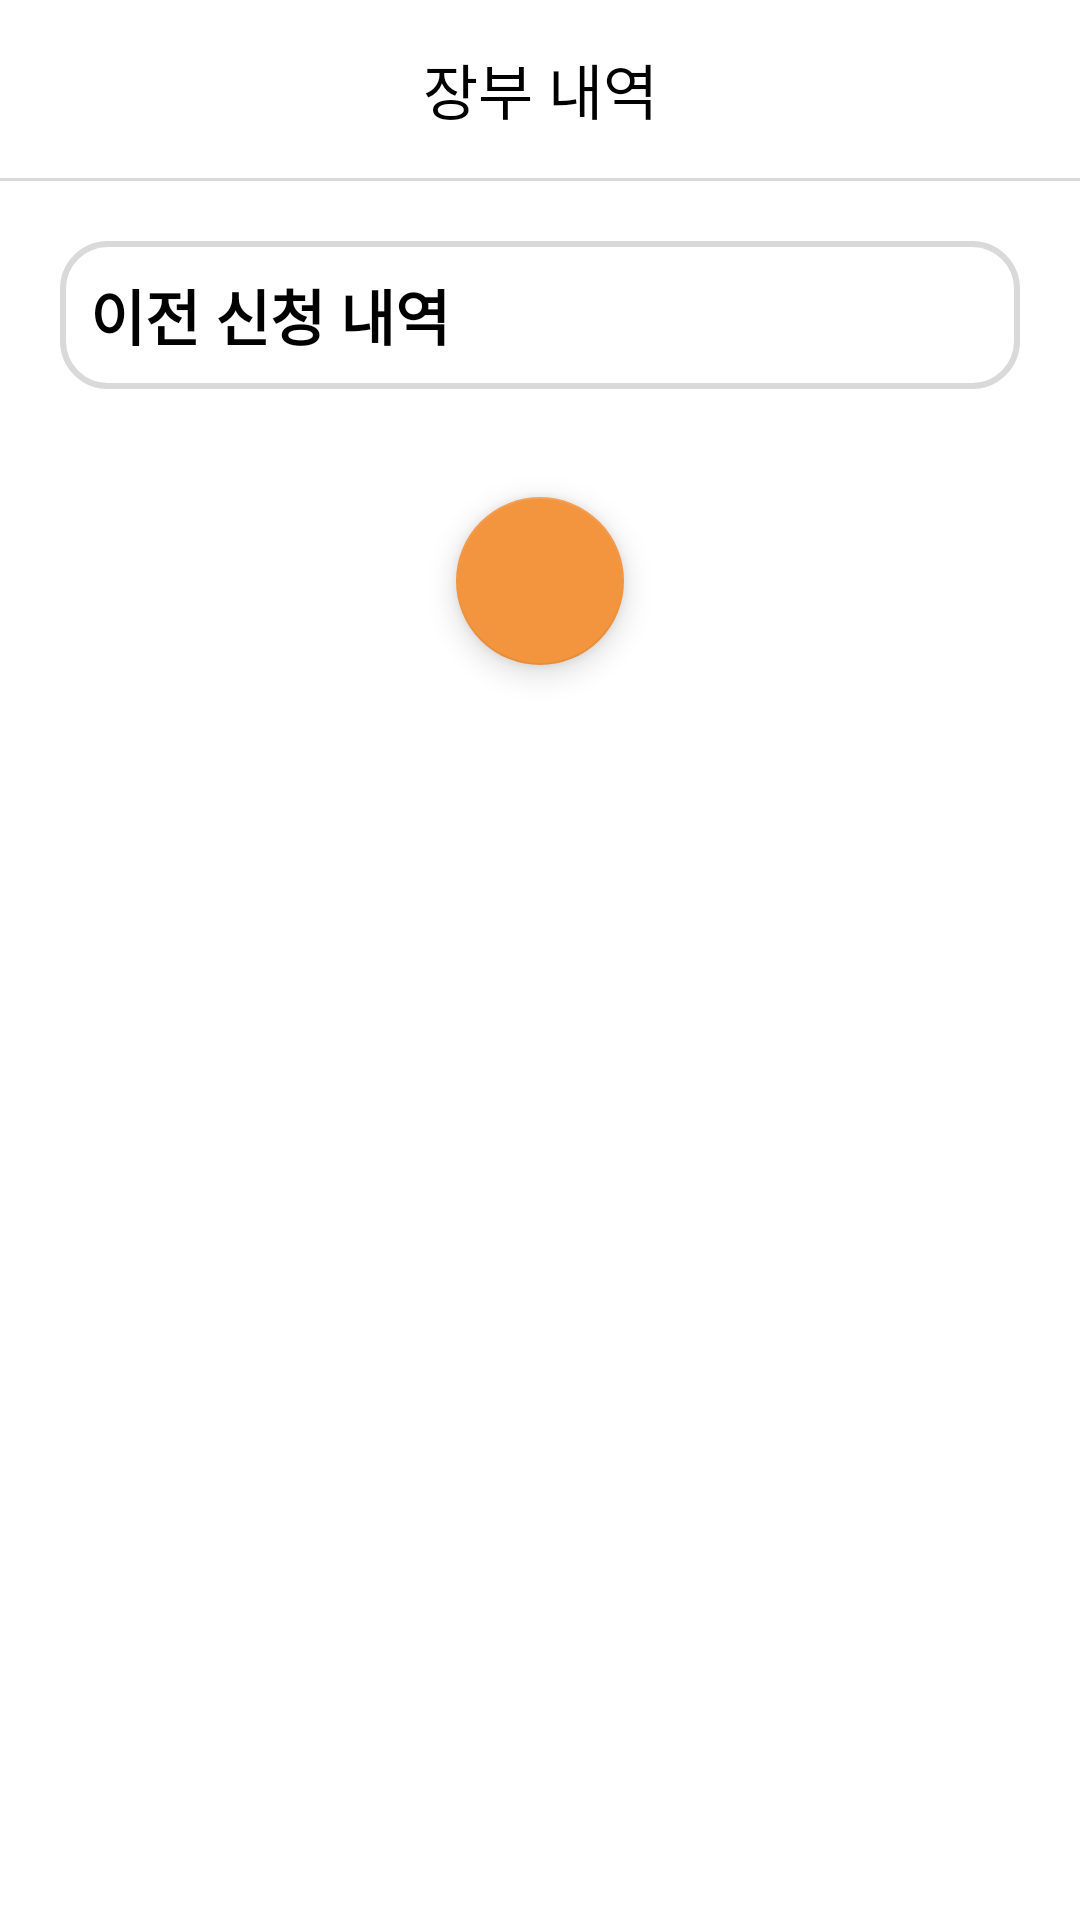

Reconstruct the res/layout file that produces this screen, plus the resources it refers to.
<!-- AndroidManifest.xml: application theme Theme.KCampusManager -->
<!-- res/layout/activity_ledger_history.xml -->
<?xml version="1.0" encoding="utf-8"?>
<LinearLayout xmlns:android="http://schemas.android.com/apk/res/android"
    xmlns:tools="http://schemas.android.com/tools"
    xmlns:app="http://schemas.android.com/apk/res-auto"
    android:orientation="vertical"
    android:layout_width="match_parent"
    android:layout_height="match_parent"
    android:background="@color/white"
    tools:context=".LedgerHistoryActivity">
    <FrameLayout
        android:layout_width="match_parent"
        android:layout_height="wrap_content">
        <ImageView
            android:id="@+id/back"
            android:layout_width="wrap_content"
            android:layout_height="match_parent"
            android:paddingLeft="15dp"
            android:src="@drawable/arrow_back"/>
        <TextView
            android:layout_width="match_parent"
            android:layout_height="wrap_content"
            android:paddingVertical="15dp"
            android:gravity="center"
            android:text="장부 내역"
            android:textColor="@color/black"
            android:textSize="20sp"/>
    </FrameLayout>
    <View
        android:layout_width="match_parent"
        android:layout_height="1dp"
        android:background="@color/light_gray"/>
    <LinearLayout
        android:layout_width="match_parent"
        android:layout_height="wrap_content"
        android:orientation="vertical"
        android:background="@drawable/graystokebutton"
        android:layout_margin="20dp">
        <TextView
            android:layout_width="match_parent"
            android:layout_height="wrap_content"
            android:layout_margin="10dp"
            android:text="이전 신청 내역"
            android:textColor="@color/black"
            android:textStyle="bold"
            android:textSize="20sp"/>
        <ListView
            android:id="@+id/listview_ledger_history"
            android:layout_width="match_parent"
            android:layout_height="wrap_content"
            android:layout_marginHorizontal="10dp"/>
    </LinearLayout>
    <com.google.android.material.floatingactionbutton.FloatingActionButton
        android:id="@+id/floating"
        android:layout_width="wrap_content"
        android:layout_height="wrap_content"
        android:layout_gravity="center_horizontal|bottom"
        android:src="@drawable/draw_white"
        android:layout_margin="16dp"
        android:contentDescription="신청하기"
        app:backgroundTint="@color/orange"/>
</LinearLayout>
<!-- resources referenced by this layout -->
<resources>
  <color name="black">#FF000000</color>
  <color name="light_gray">#FFD9D9D9</color>
  <color name="orange">#FFF3953F</color>
  <color name="white">#FFFFFFFF</color>
  <!-- drawable graystokebutton (drawable) -->
  <?xml version="1.0" encoding="utf-8"?>
  <shape xmlns:android="http://schemas.android.com/apk/res/android"
      android:padding="10dp"
      android:shape="rectangle">
      <solid android:color="@color/white"/>
      <corners android:bottomLeftRadius="15dp"
          android:bottomRightRadius="15dp"
          android:topLeftRadius="15dp"
          android:topRightRadius="15dp" />
      <stroke android:width="2dp"
          android:color="#D9D9D9" />
  </shape>
  <style name="Theme.KCampusManager" parent="Theme.MaterialComponents.DayNight.DarkActionBar">
          
          <item name="colorPrimary">@color/purple_500</item>
          <item name="colorPrimaryVariant">@color/purple_700</item>
          <item name="colorOnPrimary">@color/white</item>
          
          <item name="colorSecondary">@color/teal_200</item>
          <item name="colorSecondaryVariant">@color/teal_700</item>
          <item name="colorOnSecondary">@color/black</item>
          
          <item name="android:statusBarColor">@color/light_gray</item>
          
          <item name="windowNoTitle">true</item>
      </style>
  <color name="purple_500">#FF6200EE</color>
  <color name="purple_700">#FF3700B3</color>
  <color name="teal_200">#FF03DAC5</color>
  <color name="teal_700">#FF018786</color>
</resources>
